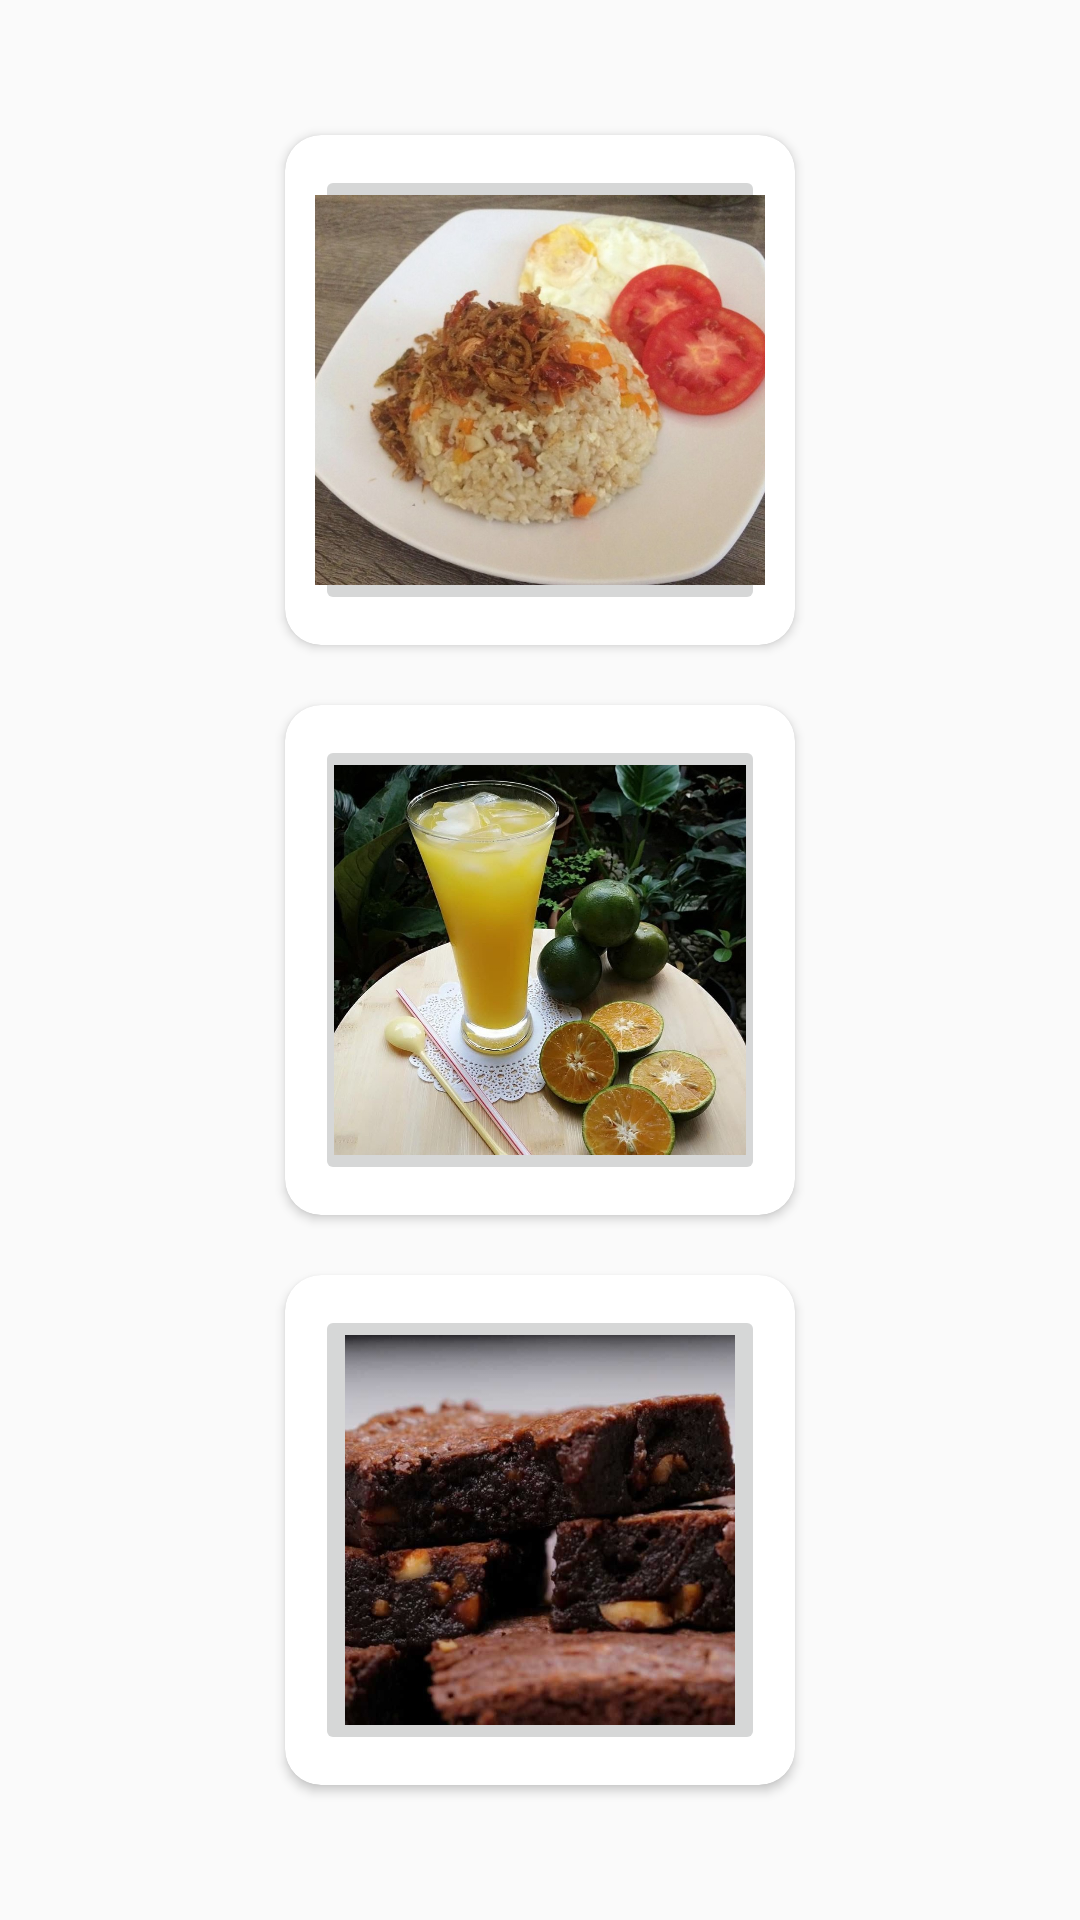

Reconstruct the res/layout file that produces this screen, plus the resources it refers to.
<!-- AndroidManifest.xml: activity theme Theme.AppCompat.Light.NoActionBar -->
<!-- res/layout/activity_main.xml -->
<?xml version="1.0" encoding="utf-8"?>
<LinearLayout
    xmlns:android="http://schemas.android.com/apk/res/android"
    xmlns:app="http://schemas.android.com/apk/res-auto"
    xmlns:tools="http://schemas.android.com/tools"
    android:layout_width="match_parent"
    android:layout_height="match_parent"
    android:layout_centerInParent="true"
    android:gravity="center"
    tools:context=".MainActivity"
    android:orientation="vertical">

    <androidx.cardview.widget.CardView
        android:id="@+id/cv_makanan"
        android:layout_width="170dp"
        android:layout_height="170dp"
        xmlns:app="http://schemas.android.com/apk/res-auto"
        xmlns:android="http://schemas.android.com/apk/res/android"
        android:elevation="10dp"
        app:cardCornerRadius="12dp"
        >

    <ImageButton
        android:id="@+id/bt_makanan"
        android:layout_width="150dp"
        android:layout_height="150dp"
        android:layout_gravity="center"
        android:textAllCaps="false"
        android:scaleType="centerCrop"
        android:src="@drawable/makan1"
        />

    </androidx.cardview.widget.CardView>


    <androidx.cardview.widget.CardView
        android:layout_marginTop="20dp"
        android:id="@+id/cv_minuman"
        android:layout_width="170dp"
        android:layout_height="170dp"
        xmlns:app="http://schemas.android.com/apk/res-auto"
        xmlns:android="http://schemas.android.com/apk/res/android"
        android:elevation="10dp"
        app:cardCornerRadius="12dp"
        >

        <ImageButton
            android:id="@+id/bt_minuman"
            android:layout_width="150dp"
            android:layout_height="150dp"
            android:layout_gravity="center"
            android:textAllCaps="false"
            android:scaleType="centerCrop"
            android:src="@drawable/minum1"
            />

    </androidx.cardview.widget.CardView>

    <androidx.cardview.widget.CardView
        android:layout_marginTop="20dp"
        android:id="@+id/cv_makan_penutup"
        android:layout_width="170dp"
        android:layout_height="170dp"
        xmlns:app="http://schemas.android.com/apk/res-auto"
        xmlns:android="http://schemas.android.com/apk/res/android"
        android:elevation="10dp"
        app:cardCornerRadius="12dp"
        >

    <ImageButton
        android:id="@+id/bt_makan_penutup"
        android:layout_width="150dp"
        android:layout_height="150dp"
        android:layout_gravity="center"
        android:textAllCaps="false"
        android:scaleType="centerCrop"
        android:src="@drawable/penutup1"
        />

    </androidx.cardview.widget.CardView>


</LinearLayout>
<!-- resources referenced by this layout -->
<resources>
  <!-- drawable makan1: jpg bitmap (drawable-v24, 129155 bytes) -->
  <!-- drawable minum1: jpg bitmap (drawable-v24, 122975 bytes) -->
  <!-- drawable penutup1: jpeg bitmap (drawable-v24, 56728 bytes) -->
</resources>
